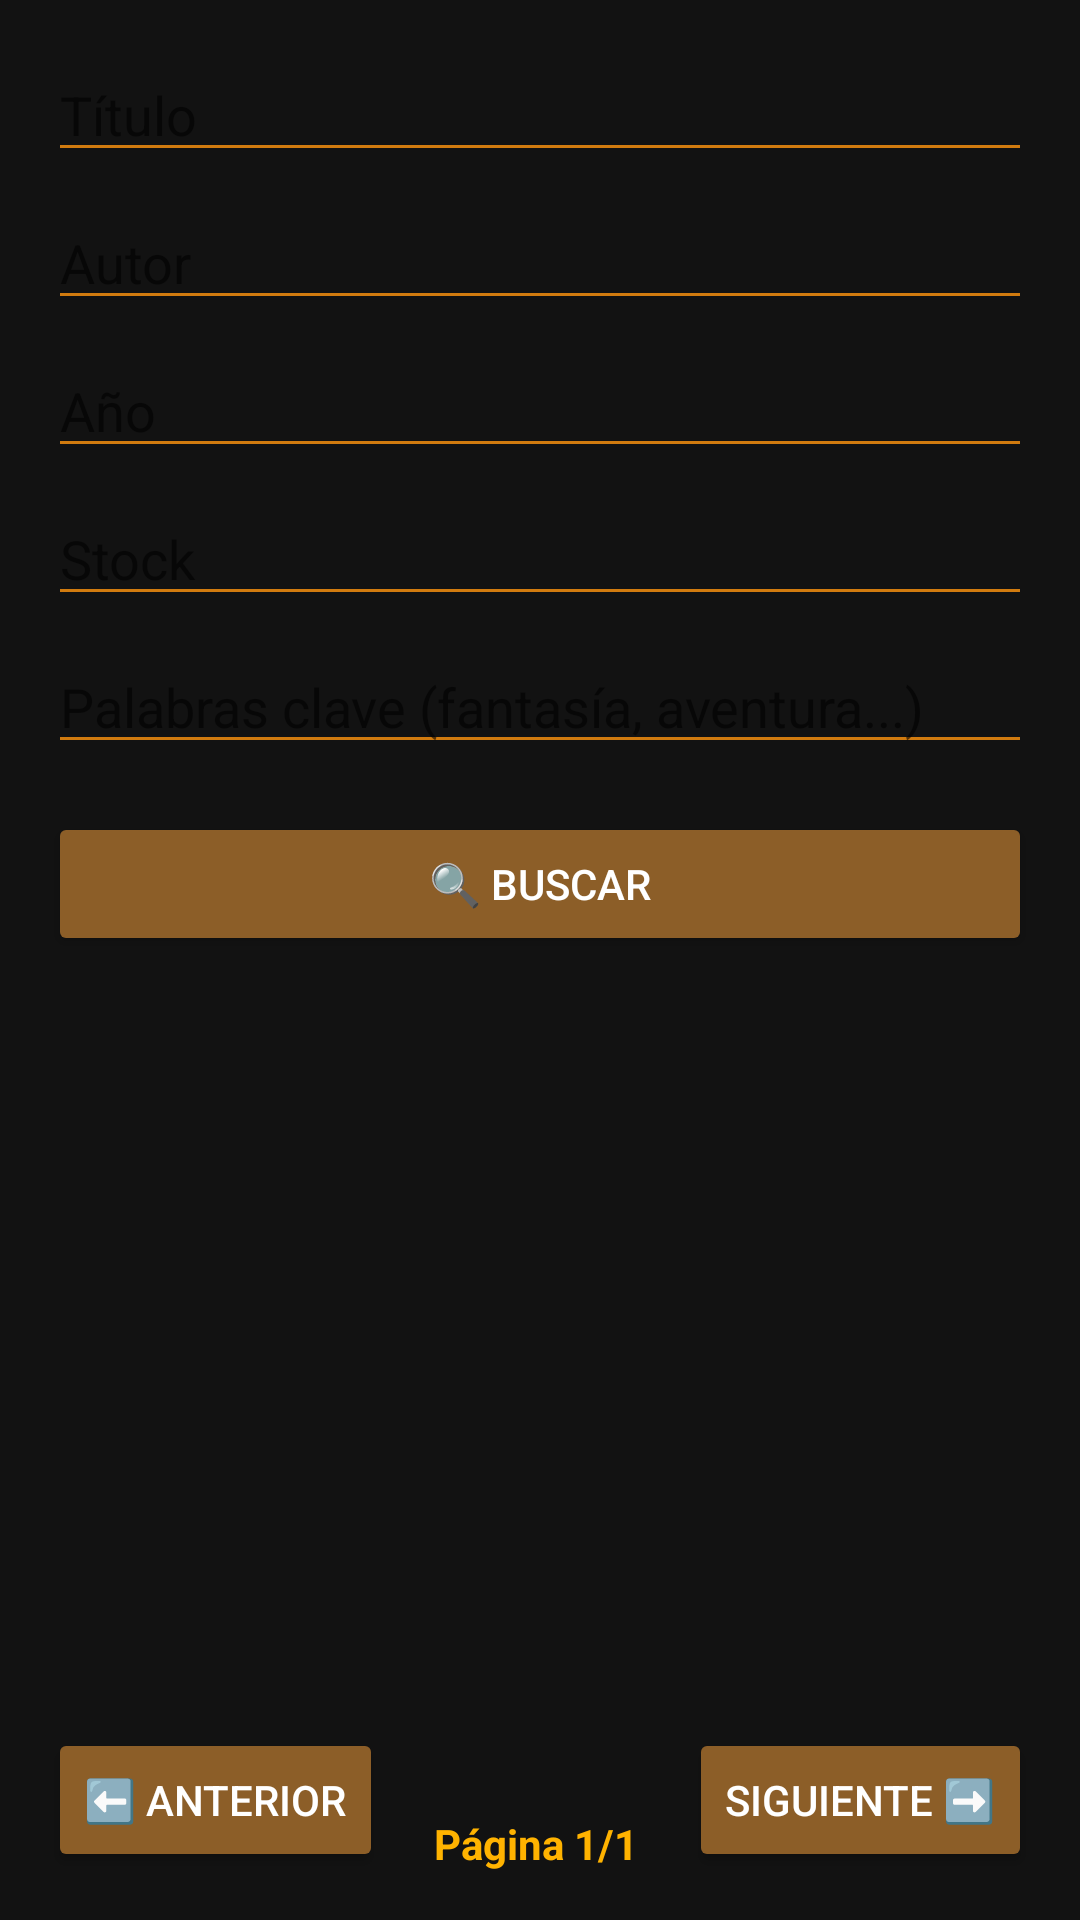

Reconstruct the res/layout file that produces this screen, plus the resources it refers to.
<!-- AndroidManifest.xml: application theme Theme.BibliotecaApp -->
<!-- res/layout/fragment_busqueda_avanzada.xml -->
<?xml version="1.0" encoding="utf-8"?>
<androidx.constraintlayout.widget.ConstraintLayout
    xmlns:android="http://schemas.android.com/apk/res/android"
    xmlns:app="http://schemas.android.com/apk/res-auto"
    xmlns:tools="http://schemas.android.com/tools"
    android:layout_width="match_parent"
    android:layout_height="match_parent"
    android:padding="16dp"
    android:background="@color/colorBackgroundDark"
    tools:context=".ui.libros.BusquedaAvanzadaFragment">

    
    <EditText
        android:id="@+id/etTituloFiltro"
        android:layout_width="0dp"
        android:layout_height="wrap_content"
        android:hint="Título"
        android:textColor="@color/colorTextLight"
        android:backgroundTint="@color/colorPrimary"
        app:layout_constraintTop_toTopOf="parent"
        app:layout_constraintStart_toStartOf="parent"
        app:layout_constraintEnd_toEndOf="parent" />

    <EditText
        android:id="@+id/etAutorFiltro"
        android:layout_width="0dp"
        android:layout_height="wrap_content"
        android:hint="Autor"
        android:textColor="@color/colorTextLight"
        android:backgroundTint="@color/colorPrimary"
        app:layout_constraintTop_toBottomOf="@id/etTituloFiltro"
        app:layout_constraintStart_toStartOf="parent"
        app:layout_constraintEnd_toEndOf="parent"
        android:layout_marginTop="8dp" />

    <EditText
        android:id="@+id/etAnioFiltro"
        android:layout_width="0dp"
        android:layout_height="wrap_content"
        android:hint="Año"
        android:inputType="number"
        android:textColor="@color/colorTextLight"
        android:backgroundTint="@color/colorPrimary"
        app:layout_constraintTop_toBottomOf="@id/etAutorFiltro"
        app:layout_constraintStart_toStartOf="parent"
        app:layout_constraintEnd_toEndOf="parent"
        android:layout_marginTop="8dp" />

    <EditText
        android:id="@+id/etStockFiltro"
        android:layout_width="0dp"
        android:layout_height="wrap_content"
        android:hint="Stock"
        android:inputType="number"
        android:textColor="@color/colorTextLight"
        android:backgroundTint="@color/colorPrimary"
        app:layout_constraintTop_toBottomOf="@id/etAnioFiltro"
        app:layout_constraintStart_toStartOf="parent"
        app:layout_constraintEnd_toEndOf="parent"
        android:layout_marginTop="8dp" />

    <EditText
        android:id="@+id/etDescripcionFiltro"
        android:layout_width="0dp"
        android:layout_height="wrap_content"
        android:hint="Palabras clave (fantasía, aventura...)"
        android:textColor="@color/colorTextLight"
        android:backgroundTint="@color/colorPrimary"
        app:layout_constraintTop_toBottomOf="@id/etStockFiltro"
        app:layout_constraintStart_toStartOf="parent"
        app:layout_constraintEnd_toEndOf="parent"
        android:layout_marginTop="8dp" />

    
    <Button
        android:id="@+id/btnBuscarAvanzado"
        android:layout_width="0dp"
        android:layout_height="wrap_content"
        android:text="🔍 Buscar"
        android:textColor="@color/colorTextLight"
        android:backgroundTint="@color/colorPrimaryDark"
        app:layout_constraintTop_toBottomOf="@id/etDescripcionFiltro"
        app:layout_constraintStart_toStartOf="parent"
        app:layout_constraintEnd_toEndOf="parent"
        android:layout_marginTop="16dp" />

    
    <androidx.recyclerview.widget.RecyclerView
        android:id="@+id/rvResultadosBusqueda"
        android:layout_width="0dp"
        android:layout_height="0dp"
        app:layout_constraintTop_toBottomOf="@id/btnBuscarAvanzado"
        app:layout_constraintBottom_toTopOf="@id/btnAnterior"
        app:layout_constraintStart_toStartOf="parent"
        app:layout_constraintEnd_toEndOf="parent"
        android:layout_marginTop="16dp"
        tools:listitem="@layout/item_libro" />

    
    <Button
        android:id="@+id/btnAnterior"
        android:layout_width="wrap_content"
        android:layout_height="wrap_content"
        android:text="⬅️ Anterior"
        android:backgroundTint="@color/colorPrimaryDark"
        android:textColor="@color/colorTextLight"
        app:layout_constraintBottom_toBottomOf="parent"
        app:layout_constraintStart_toStartOf="parent" />

    <TextView
        android:id="@+id/tvPagina"
        android:layout_width="wrap_content"
        android:layout_height="wrap_content"
        android:text="Página 1/1"
        android:textColor="@color/colorAccent"
        android:textStyle="bold"
        app:layout_constraintBottom_toBottomOf="parent"
        app:layout_constraintStart_toEndOf="@id/btnAnterior"
        app:layout_constraintEnd_toStartOf="@id/btnSiguiente"
        app:layout_constraintHorizontal_chainStyle="packed"
        android:layout_marginHorizontal="12dp" />

    <Button
        android:id="@+id/btnSiguiente"
        android:layout_width="wrap_content"
        android:layout_height="wrap_content"
        android:text="Siguiente ➡️"
        android:backgroundTint="@color/colorPrimaryDark"
        android:textColor="@color/colorTextLight"
        app:layout_constraintBottom_toBottomOf="parent"
        app:layout_constraintEnd_toEndOf="parent" />

</androidx.constraintlayout.widget.ConstraintLayout>
<!-- res/layout/item_libro.xml (included above) -->
<?xml version="1.0" encoding="utf-8"?>
<com.google.android.material.card.MaterialCardView xmlns:android="http://schemas.android.com/apk/res/android"
    xmlns:app="http://schemas.android.com/apk/res-auto"
    xmlns:tools="http://schemas.android.com/tools"
    android:layout_width="match_parent"
    android:layout_height="wrap_content"
    android:layout_margin="8dp"
    app:cardCornerRadius="16dp"
    app:cardElevation="8dp"
    app:cardBackgroundColor="@color/colorCard"
    app:cardUseCompatPadding="true"
    android:foreground="?attr/selectableItemBackground">

    <androidx.constraintlayout.widget.ConstraintLayout
        android:layout_width="match_parent"
        android:layout_height="wrap_content"
        android:padding="12dp">

        <ImageView
            android:id="@+id/ivPortada"
            android:layout_width="90dp"
            android:layout_height="130dp"
            android:scaleType="centerCrop"
            android:contentDescription="Portada del libro"
            app:layout_constraintStart_toStartOf="parent"
            app:layout_constraintTop_toTopOf="parent"
            app:layout_constraintBottom_toBottomOf="parent"
            tools:src="@drawable/ic_menu_book" />

        <TextView
            android:id="@+id/tvTitulo"
            android:layout_width="0dp"
            android:layout_height="wrap_content"
            android:text="Juego de Tronos"
            android:textStyle="bold"
            android:textSize="18sp"
            android:textColor="@color/colorAccent"
            android:maxLines="1"
            android:ellipsize="end"
            app:layout_constraintStart_toEndOf="@id/ivPortada"
            app:layout_constraintTop_toTopOf="@id/ivPortada"
            app:layout_constraintEnd_toEndOf="parent"
            android:layout_marginStart="12dp" />

        <TextView
            android:id="@+id/tvAutor"
            android:layout_width="0dp"
            android:layout_height="wrap_content"
            android:text="Autor: George R.R. Martin"
            android:textSize="14sp"
            android:textColor="@color/colorTextMuted"
            app:layout_constraintStart_toStartOf="@id/tvTitulo"
            app:layout_constraintTop_toBottomOf="@id/tvTitulo"
            app:layout_constraintEnd_toEndOf="parent"
            android:layout_marginTop="4dp" />

        <TextView
            android:id="@+id/tvAnio"
            android:layout_width="0dp"
            android:layout_height="wrap_content"
            android:text="Año: 1996"
            android:textSize="14sp"
            android:textColor="@color/colorTextMuted"
            app:layout_constraintStart_toStartOf="@id/tvTitulo"
            app:layout_constraintTop_toBottomOf="@id/tvAutor"
            app:layout_constraintEnd_toEndOf="parent"
            android:layout_marginTop="2dp" />

        <TextView
            android:id="@+id/tvStock"
            android:layout_width="0dp"
            android:layout_height="wrap_content"
            android:text="Stock: 10"
            android:textSize="14sp"
            android:textStyle="bold"
            android:textColor="@color/colorSuccess"
            app:layout_constraintStart_toStartOf="@id/tvTitulo"
            app:layout_constraintTop_toBottomOf="@id/tvAnio"
            app:layout_constraintEnd_toEndOf="parent"
            android:layout_marginTop="6dp" />

    </androidx.constraintlayout.widget.ConstraintLayout>
</com.google.android.material.card.MaterialCardView>
<!-- resources referenced by this layout -->
<resources>
  <color name="colorAccent">#FFB300</color>
  <color name="colorBackgroundDark">#121212</color>
  <color name="colorCard">#FAEBD7</color>
  <color name="colorPrimary">#D17B0F</color>
  <color name="colorPrimaryDark">#8C5E28</color>
  <color name="colorSuccess">#4CAF50</color>
  <color name="colorTextLight">#FFFFFF</color>
  <color name="colorTextMuted">#7A7266</color>
  <!-- drawable ic_menu_book (drawable) -->
  <vector xmlns:android="http://schemas.android.com/apk/res/android"
      android:width="24dp"
      android:height="24dp"
      android:viewportWidth="24"
      android:viewportHeight="24"
      android:tint="?attr/colorControlNormal">
  
      <path
          android:fillColor="@android:color/white"
          android:pathData="M18,2H6c-1.1,0 -2,0.9 -2,2v16c0,1.1 0.9,2 2,2h12c1.1,0 2,-0.9 2,-2V4c0,-1.1 -0.9,-2 -2,-2zM6,18V6h12v12H6z"/>
  </vector>
  <style name="Theme.BibliotecaApp" parent="Theme.MaterialComponents.DayNight.DarkActionBar">
          <item name="colorPrimary">@color/colorPrimary</item>
          <item name="colorPrimaryVariant">@color/colorPrimaryDark</item>
          <item name="colorOnPrimary">@color/colorTextLight</item>
          <item name="colorSecondary">@color/colorAccent</item>
          <item name="colorOnSecondary">@color/colorTextLight</item>
          <item name="android:colorBackground">@color/colorBackground</item>
          <item name="android:textColor">@color/colorTextPrimary</item>
      </style>
  <color name="colorBackground">#1C1C1C</color>
  <color name="colorTextPrimary">#3E2723</color>
</resources>
